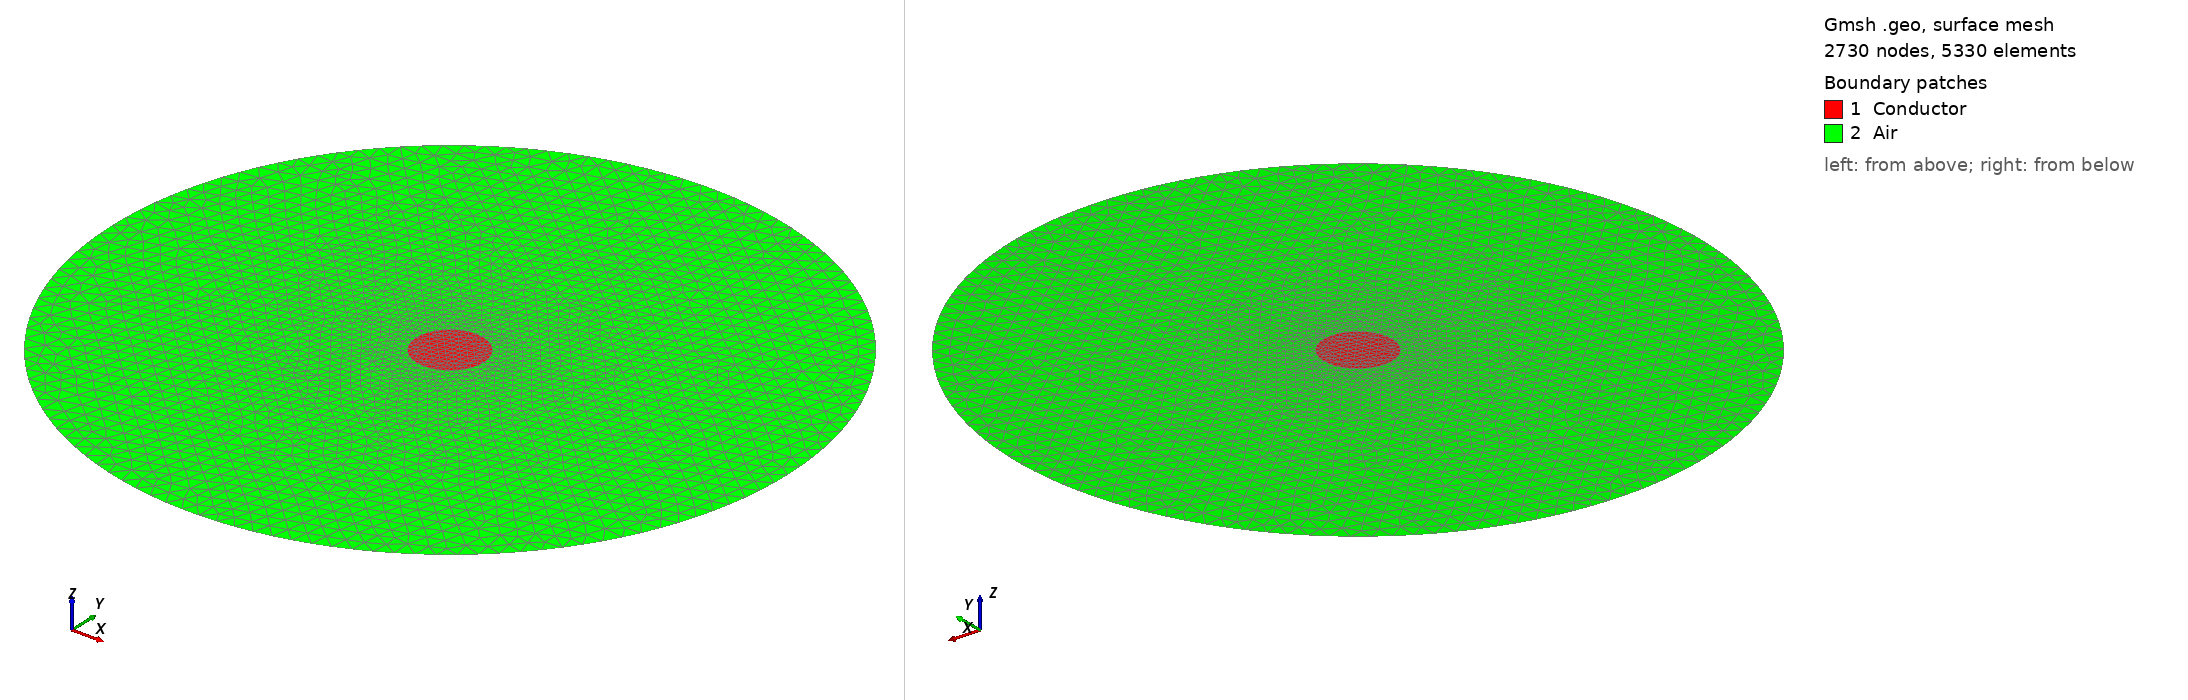

Gmsh geometry script, surface-meshed: 2730 nodes, 5330 surface elements. Boundary patches (legend numbers): 1 Conductor, 2 Air. Left view from above one corner, right view from below the opposite corner. Legend entries are the model's physical surfaces. The drawing asked Gmsh for element sizes between 1% and 20% of the model's largest extent; the script's own settings can give other sizes.

=== cylinder_2D.geo (drawn) ===
h = 1e-3;
R=0.001;
ratio=1;
S=10*R*Sqrt(ratio);


//-----------------------------------------------------------------------------
// Definition of points

// Origin
Point(0) = {0,0,0,h};

// Conductor
Point(1) = {Sqrt(ratio)*R, 0, 0, 0.05*h};
Point(2) = {0, R/Sqrt(ratio), 0, 0.05*h};
Point(3) = {-Sqrt(ratio)*R, 0, 0, 0.05*h};
Point(4) = {0, -R/Sqrt(ratio), 0, 0.05*h};

// Air
Point(5) = {S, 0, 0, 0.5*h};
Point(6) = {-S, 0, 0, 0.5*h};

//-----------------------------------------------------------------------------
// Definition of line

// Conductor
Ellipse(1) = {1, 0, 5, 2};
Ellipse(2) = {2, 0, 5, 3};
Ellipse(3) = {3, 0, 5, 4};
Ellipse(4) = {4, 0, 5, 1};

// Air
Circle(5) = {5, 0, 6};
Circle(6) = {6, 0, 5};


//-----------------------------------------------------------------------------
// Definition of surface

// Conductor
Curve Loop(1) = {1, 2, 3, 4};
Plane Surface(1) = {1};

// // Air
Curve Loop(2) = {5,6};
Plane Surface(2) = {2,1};

//-----------------------------------------------------------------------------
// Definition of physical groups

// Conductor
Physical Curve("Bound_super",25000) = {1,2,3,4};
Physical Surface("Conductor",23000) = {1};

// Air
Physical Curve("Infty",14000) = {5,6};
Physical Surface("Air",1000) = {2};
